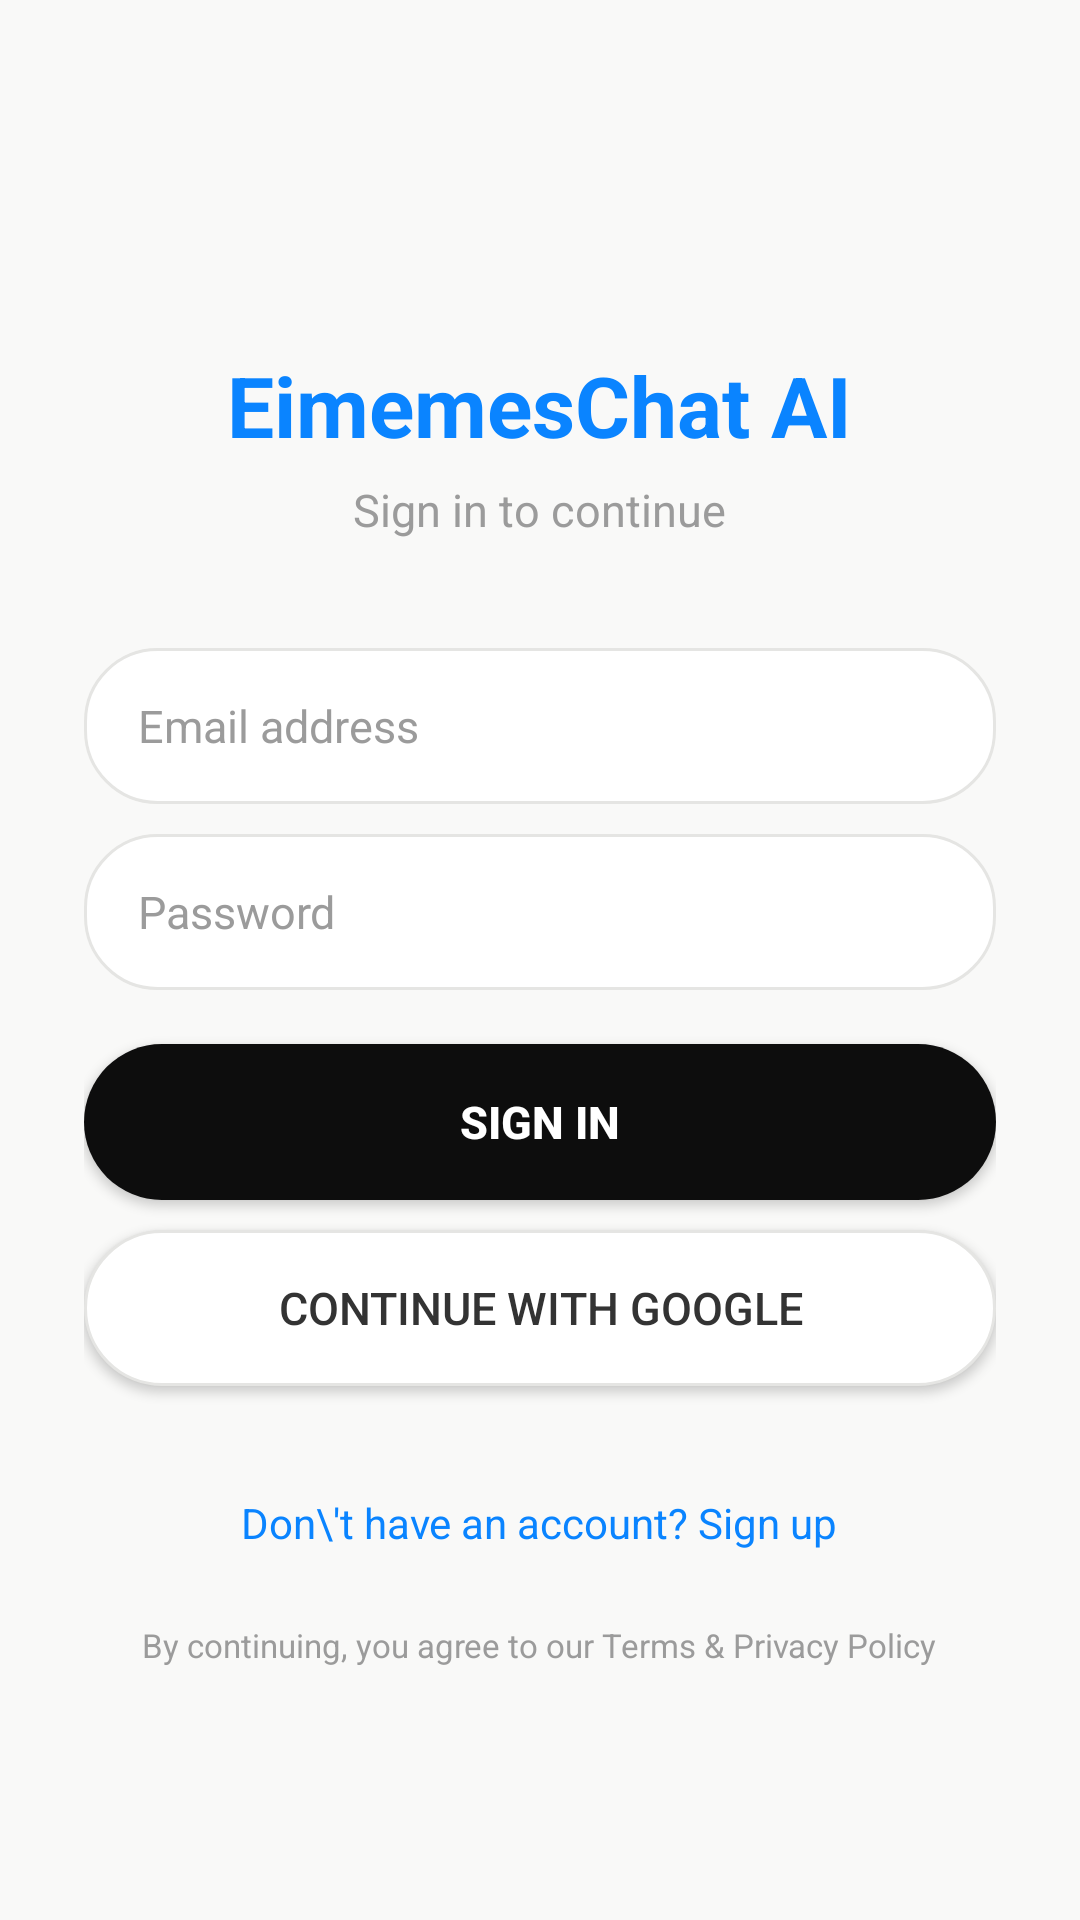

Here is an Android app screen rendered from its layout file. Give the layout XML and the strings, colors and styles it references.
<!-- AndroidManifest.xml: application theme Theme.EimemesChat -->
<!-- res/layout/activity_login.xml -->
<?xml version="1.0" encoding="utf-8"?>
<ScrollView xmlns:android="http://schemas.android.com/apk/res/android"
    android:layout_width="match_parent"
    android:layout_height="match_parent"
    android:background="@color/bg"
    android:fillViewport="true">

    <LinearLayout
        android:layout_width="match_parent"
        android:layout_height="wrap_content"
        android:orientation="vertical"
        android:gravity="center"
        android:paddingStart="28dp"
        android:paddingEnd="28dp"
        android:paddingTop="80dp"
        android:paddingBottom="48dp">

        <TextView
            android:id="@+id/tvTitle"
            android:layout_width="wrap_content"
            android:layout_height="wrap_content"
            android:text="@string/welcome_title"
            android:textSize="28sp"
            android:textStyle="bold"
            android:textColor="@color/accent"
            android:layout_marginBottom="6dp"/>

        <TextView
            android:layout_width="wrap_content"
            android:layout_height="wrap_content"
            android:text="Sign in to continue"
            android:textSize="15sp"
            android:textColor="@color/text3"
            android:layout_marginBottom="36dp"/>

        <EditText
            android:id="@+id/emailInput"
            android:layout_width="match_parent"
            android:layout_height="52dp"
            android:hint="Email address"
            android:inputType="textEmailAddress"
            android:textColor="@color/text1"
            android:textColorHint="@color/text3"
            android:textSize="15sp"
            android:paddingStart="18dp"
            android:paddingEnd="18dp"
            android:background="@drawable/input_bg"
            android:layout_marginBottom="10dp"/>

        <EditText
            android:id="@+id/passwordInput"
            android:layout_width="match_parent"
            android:layout_height="52dp"
            android:hint="Password"
            android:inputType="textPassword"
            android:textColor="@color/text1"
            android:textColorHint="@color/text3"
            android:textSize="15sp"
            android:paddingStart="18dp"
            android:paddingEnd="18dp"
            android:background="@drawable/input_bg"
            android:layout_marginBottom="18dp"/>

        <ProgressBar
            android:id="@+id/progressBar"
            android:layout_width="wrap_content"
            android:layout_height="wrap_content"
            android:visibility="gone"
            android:layout_marginBottom="8dp"/>

        <Button
            android:id="@+id/btnLogin"
            android:layout_width="match_parent"
            android:layout_height="52dp"
            android:text="Sign in"
            android:textSize="15sp"
            android:textStyle="bold"
            android:textColor="@color/send_fg"
            android:background="@drawable/btn_primary"
            android:layout_marginBottom="10dp"/>

        <Button
            android:id="@+id/btnSignup"
            android:layout_width="match_parent"
            android:layout_height="52dp"
            android:text="Create account"
            android:textSize="15sp"
            android:textStyle="bold"
            android:textColor="@color/send_fg"
            android:background="@drawable/btn_primary"
            android:layout_marginBottom="10dp"
            android:visibility="gone"/>

        <Button
            android:id="@+id/btnGoogle"
            android:layout_width="match_parent"
            android:layout_height="52dp"
            android:text="Continue with Google"
            android:textSize="15sp"
            android:textColor="#333333"
            android:background="@drawable/btn_google"
            android:layout_marginBottom="28dp"/>

        <TextView
            android:id="@+id/tvToggle"
            android:layout_width="wrap_content"
            android:layout_height="wrap_content"
            android:text="Don\'t have an account? Sign up"
            android:textSize="14sp"
            android:textColor="@color/accent"
            android:padding="8dp"/>

        <TextView
            android:layout_width="wrap_content"
            android:layout_height="wrap_content"
            android:text="By continuing, you agree to our Terms &amp; Privacy Policy"
            android:textSize="11sp"
            android:textColor="@color/text3"
            android:gravity="center"
            android:paddingTop="16dp"/>

    </LinearLayout>
</ScrollView>
<!-- resources referenced by this layout -->
<resources>
  <color name="accent">#0a84ff</color>
  <color name="bg">#F9F9F8</color>
  <color name="send_fg">#FFFFFF</color>
  <color name="text1">#0D0D0D</color>
  <color name="text3">#9B9B9B</color>
  <!-- drawable btn_google (drawable) -->
  <?xml version="1.0" encoding="utf-8"?>
  <shape xmlns:android="http://schemas.android.com/apk/res/android"><solid android:color="@color/white"/><corners android:radius="26dp"/><stroke android:width="1dp" android:color="@color/border"/></shape>
  <!-- drawable btn_primary (drawable) -->
  <?xml version="1.0" encoding="utf-8"?>
  <shape xmlns:android="http://schemas.android.com/apk/res/android"><solid android:color="@color/send_bg"/><corners android:radius="26dp"/></shape>
  <!-- drawable input_bg (drawable) -->
  <?xml version="1.0" encoding="utf-8"?>
  <shape xmlns:android="http://schemas.android.com/apk/res/android"><solid android:color="@color/input_bg"/><corners android:radius="24dp"/><stroke android:width="1dp" android:color="@color/border"/></shape>
  <string name="welcome_title">EimemesChat AI</string>
  <style name="Theme.EimemesChat" parent="Theme.AppCompat.DayNight.NoActionBar">
          <item name="android:windowBackground">@color/bg</item>
          <item name="android:statusBarColor">@color/bg</item>
          <item name="android:navigationBarColor">@color/bg</item>
          <item name="android:textColor">@color/text1</item>
          <item name="colorPrimary">@color/accent</item>
          <item name="colorAccent">@color/accent</item>
          
          <item name="android:colorEdgeEffect">@color/accent</item>
      </style>
  <color name="white">#FFFFFF</color>
  <color name="border">#E5E5E3</color>
  <color name="send_bg">#0D0D0D</color>
  <color name="input_bg">#FFFFFF</color>
</resources>
